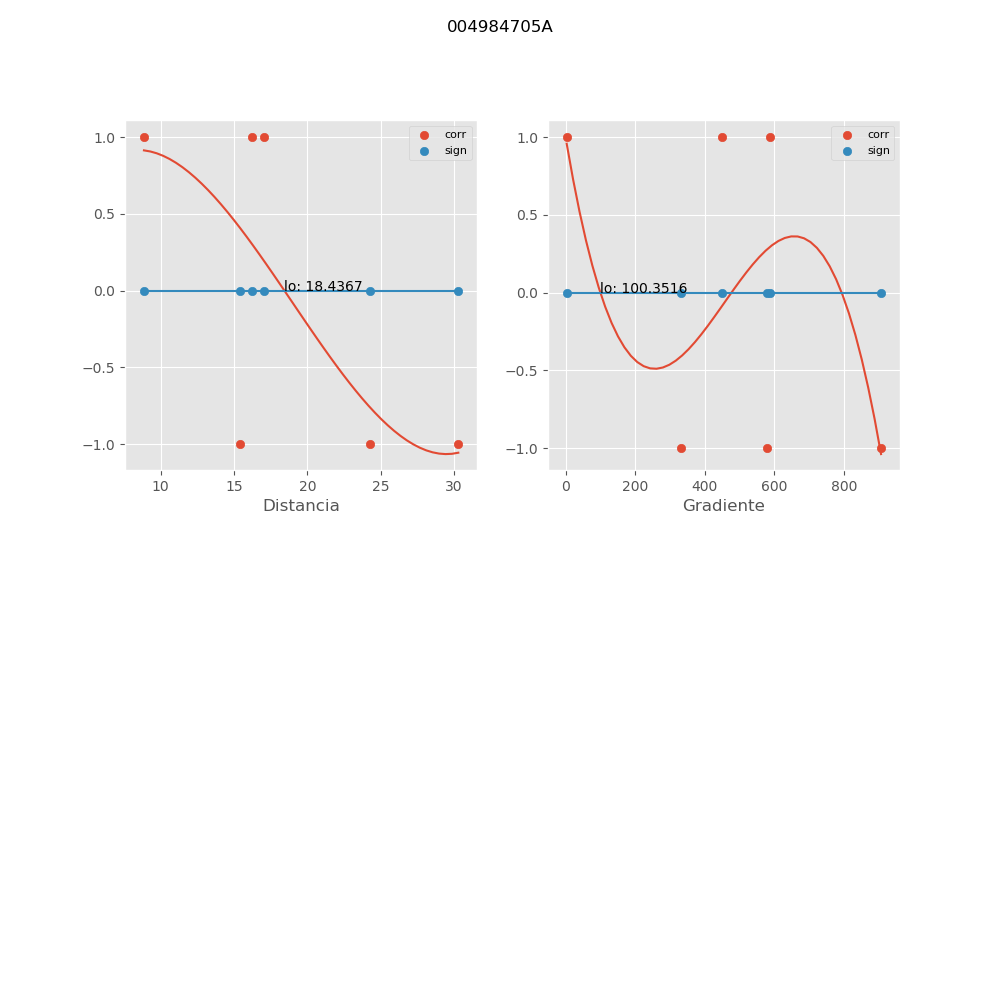

The file beside this chart, header and first rows:
, mx_co, mx_di, mx_gr, mx_si
0, 1.0, 17.04, 587.7, 0.0
1, 1.0, 8.864, 450.1, 0.0
2, -1, 30.29, 332.3, 2.99530292826345e-16
3, -1.0, 15.44, 906.8, 0.0
4, 1.0, 16.24, 3.295, 0.0
5, -1, 24.25, 579.6, -2.99530292826345e-16
